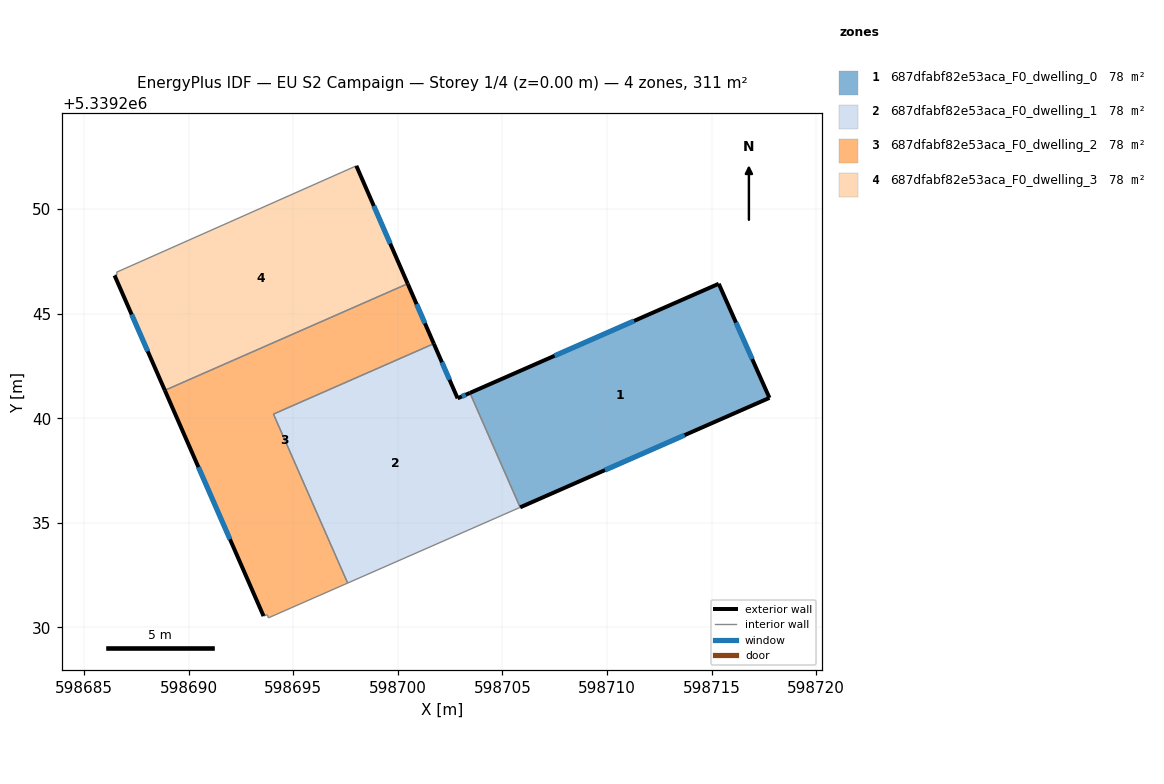
=== STOREY PLAN SPEC (per zone: floor XY polygon, exterior-wall plan segments, windows/doors) ===
zone 1: 687dfabf82e53aca_F0_dwelling_0  (77.6 m²)
  floor: (598715.34, 5339246.43) (598717.77, 5339240.98) (598705.85, 5339235.74) (598703.45, 5339241.21)
  exterior wall: (598717.77, 5339240.98) – (598715.34, 5339246.43)  [6.0 m]
    window: (598716.94, 5339242.83) – (598716.17, 5339244.58)  [1.8 m²]
  exterior wall: (598705.85, 5339235.74) – (598717.77, 5339240.98)  [13.0 m]
    window: (598709.90, 5339237.52) – (598713.71, 5339239.20)  [4.0 m²]
  exterior wall: (598715.34, 5339246.43) – (598703.45, 5339241.21)  [13.0 m]
    window: (598711.29, 5339244.66) – (598707.49, 5339242.99)  [4.0 m²]
  interior walls: 1
zone 2: 687dfabf82e53aca_F0_dwelling_1  (77.6 m²)
  floor: (598703.45, 5339241.21) (598705.85, 5339235.74) (598697.60, 5339232.12) (598694.06, 5339240.20) (598701.72, 5339243.57) (598702.86, 5339240.96)
  exterior wall: (598702.86, 5339240.96) – (598701.72, 5339243.57)  [2.8 m]
    window: (598702.47, 5339241.84) – (598702.11, 5339242.68)  [0.9 m²]
  exterior wall: (598703.45, 5339241.21) – (598702.86, 5339240.96)  [0.6 m]
    window: (598703.25, 5339241.13) – (598703.06, 5339241.04)  [0.2 m²]
  interior walls: 4
zone 3: 687dfabf82e53aca_F0_dwelling_2  (77.6 m²)
  floor: (598700.47, 5339246.43) (598701.72, 5339243.57) (598694.06, 5339240.20) (598697.60, 5339232.12) (598693.81, 5339230.46) (598693.76, 5339230.61) (598693.58, 5339230.55) (598688.86, 5339241.34)
  exterior wall: (598688.86, 5339241.34) – (598693.58, 5339230.55)  [11.8 m]
    window: (598690.47, 5339237.67) – (598691.98, 5339234.22)  [3.6 m²]
  exterior wall: (598701.72, 5339243.57) – (598700.47, 5339246.43)  [3.1 m]
    window: (598701.30, 5339244.54) – (598700.90, 5339245.46)  [1.0 m²]
  interior walls: 6
zone 4: 687dfabf82e53aca_F0_dwelling_3  (77.6 m²)
  floor: (598698.02, 5339252.07) (598700.47, 5339246.43) (598688.86, 5339241.34) (598686.46, 5339246.83) (598686.59, 5339246.87) (598686.55, 5339246.98)
  exterior wall: (598700.47, 5339246.43) – (598698.02, 5339252.07)  [6.1 m]
    window: (598699.64, 5339248.35) – (598698.85, 5339250.15)  [1.9 m²]
  exterior wall: (598686.46, 5339246.83) – (598688.86, 5339241.34)  [6.0 m]
    window: (598687.28, 5339244.96) – (598688.04, 5339243.21)  [1.8 m²]
  interior walls: 4

=== DERIVED (storey summary) ===
Building: EU S2 Campaign
Storey: 1 of 4  (floor level z = 0.00 m)
Storey gross floor area: 310.6 m²
Zones on this storey: 4
  - 687dfabf82e53aca_F0_dwelling_0: floor 77.6 m²; exterior wall 32.0 m (95.9 m²); 3 window(s) 9.8 m²; WWR 10.2%
  - 687dfabf82e53aca_F0_dwelling_1: floor 77.6 m²; exterior wall 3.5 m (10.5 m²); 2 window(s) 1.1 m²; WWR 10.2%
  - 687dfabf82e53aca_F0_dwelling_2: floor 77.6 m²; exterior wall 14.9 m (44.7 m²); 2 window(s) 4.6 m²; WWR 10.2%
  - 687dfabf82e53aca_F0_dwelling_3: floor 77.6 m²; exterior wall 12.1 m (36.4 m²); 2 window(s) 3.7 m²; WWR 10.2%
Zone adjacency (shared interzone walls):
  - 687dfabf82e53aca_F0_dwelling_0 ↔ 687dfabf82e53aca_F0_dwelling_1
  - 687dfabf82e53aca_F0_dwelling_1 ↔ 687dfabf82e53aca_F0_dwelling_2
  - 687dfabf82e53aca_F0_dwelling_2 ↔ 687dfabf82e53aca_F0_dwelling_3